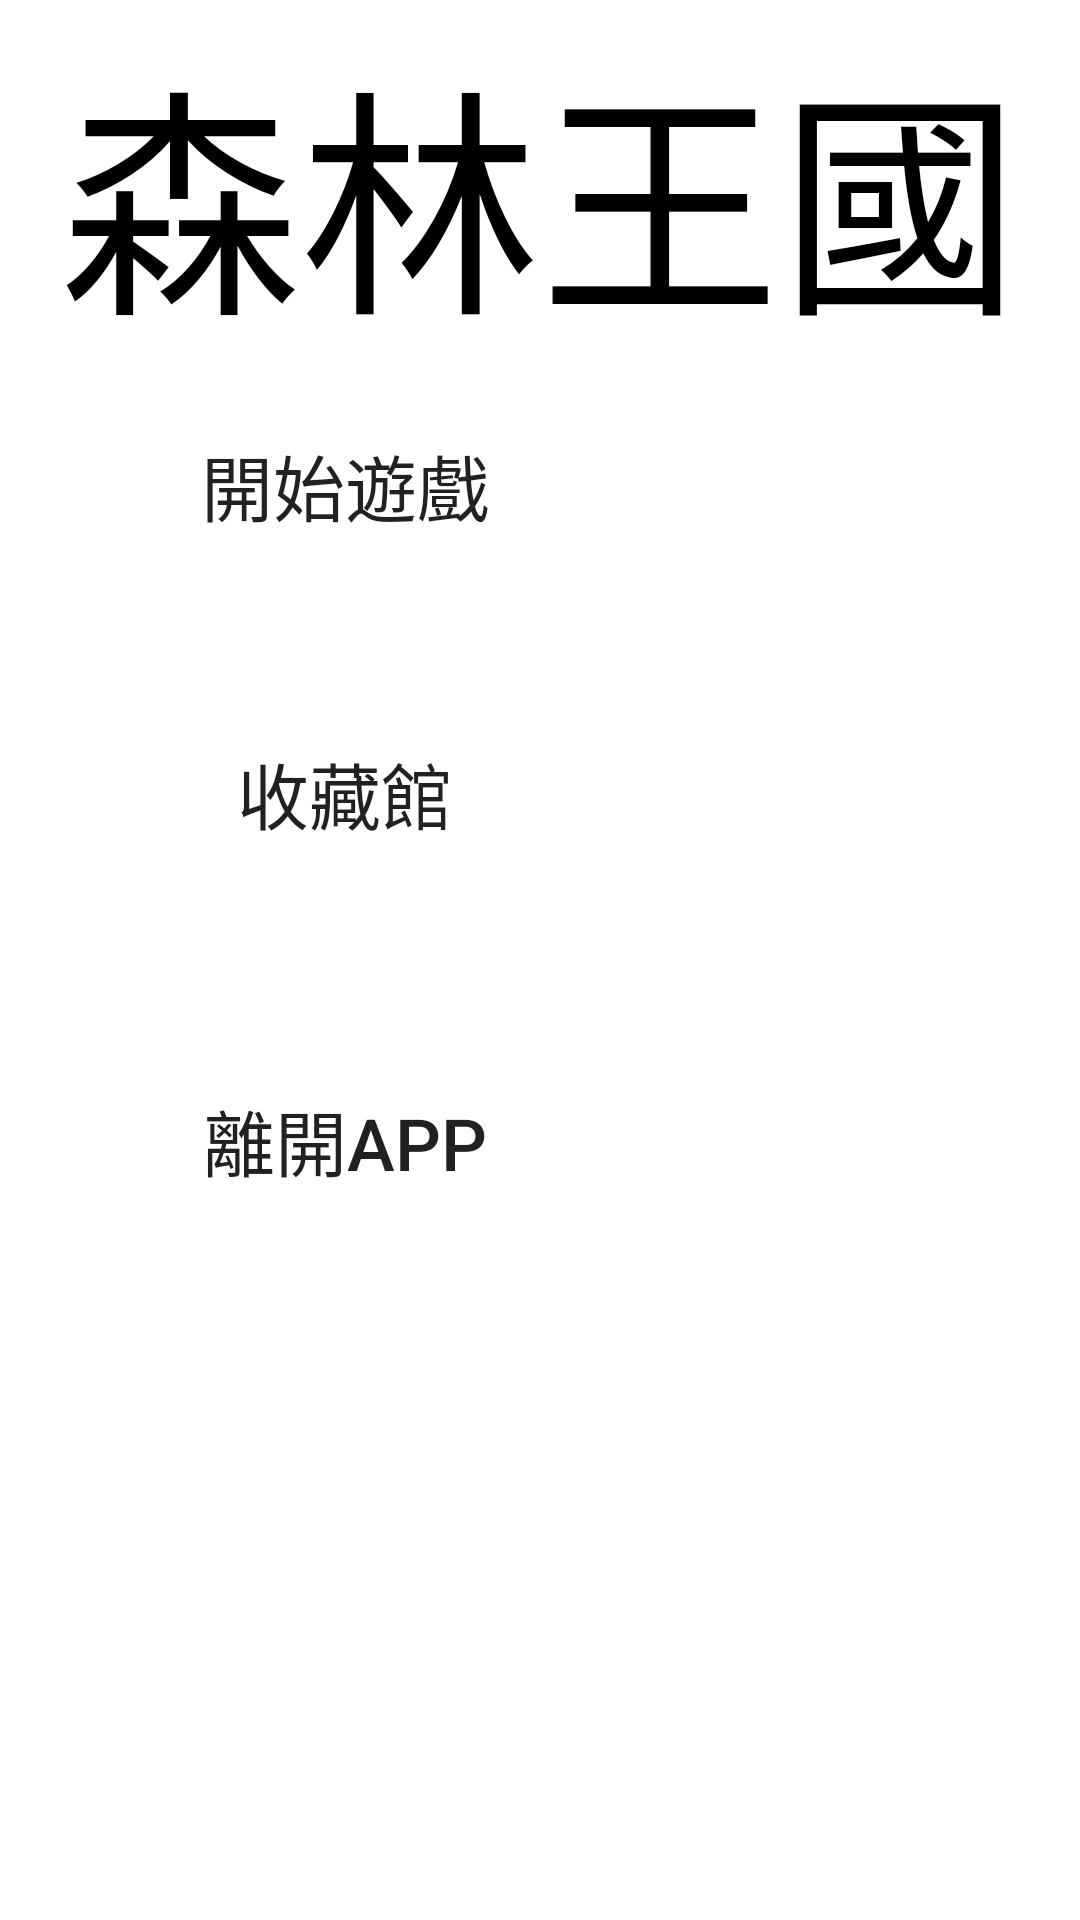

Produce the Android XML layout that renders to this screen, including the resource entries it uses.
<!-- AndroidManifest.xml: application theme Theme.Gesture -->
<!-- res/layout/activity_main.xml -->
<?xml version="1.0" encoding="utf-8"?>
<androidx.constraintlayout.widget.ConstraintLayout xmlns:android="http://schemas.android.com/apk/res/android"
    xmlns:app="http://schemas.android.com/apk/res-auto"
    xmlns:tools="http://schemas.android.com/tools"
    android:layout_width="match_parent"
    android:layout_height="match_parent"
    android:background="@drawable/main_background"
    tools:context=".MainActivity">


    <TextView
        android:id="@+id/txv"
        android:layout_width="wrap_content"
        android:layout_height="wrap_content"
        android:layout_gravity="center"
        android:gravity="center"
        android:text="森林王國"
        android:textColor="@color/black"
        android:textSize="80sp"
        app:layout_constraintBottom_toTopOf="@+id/guideline22"
        app:layout_constraintEnd_toEndOf="parent"
        app:layout_constraintStart_toStartOf="parent"
        app:layout_constraintTop_toTopOf="parent" />

    

    <Button
        android:id="@+id/btn_start"
        android:layout_width="0dp"
        android:layout_height="0dp"
        android:background="#00000000"
        android:scaleType="fitCenter"
        android:text="開始遊戲"
        android:textSize="24sp"
        app:layout_constraintBottom_toTopOf="@+id/guideline25"
        app:layout_constraintEnd_toStartOf="@+id/guideline28"
        app:layout_constraintStart_toStartOf="@+id/guideline18"
        app:layout_constraintTop_toTopOf="@+id/guideline22" />

    <Button
        android:id="@+id/btn_zoo"
        android:layout_width="0dp"
        android:layout_height="0dp"
        android:background="#00000000"
        android:scaleType="fitCenter"
        android:text="收藏館"
        android:textSize="24sp"
        app:layout_constraintBottom_toTopOf="@+id/guideline26"
        app:layout_constraintEnd_toStartOf="@+id/guideline28"
        app:layout_constraintStart_toStartOf="@+id/guideline18"
        app:layout_constraintTop_toTopOf="@+id/guideline23" />

    <Button
        android:id="@+id/btn_set"
        android:layout_width="0dp"
        android:layout_height="0dp"
        android:background="#00000000"
        android:scaleType="fitCenter"
        android:text="離開APP"
        android:textSize="24sp"
        app:layout_constraintBottom_toTopOf="@+id/guideline27"
        app:layout_constraintEnd_toStartOf="@+id/guideline28"
        app:layout_constraintStart_toStartOf="@+id/guideline18"
        app:layout_constraintTop_toTopOf="@+id/guideline24"
        app:srcCompat="@drawable/tit3" />

    <androidx.constraintlayout.widget.Guideline
        android:id="@+id/guideline18"
        android:layout_width="wrap_content"
        android:layout_height="wrap_content"
        android:orientation="vertical"
        app:layout_constraintGuide_percent="0.11" />

    <androidx.constraintlayout.widget.Guideline
        android:id="@+id/guideline22"
        android:layout_width="wrap_content"
        android:layout_height="wrap_content"
        android:orientation="horizontal"
        app:layout_constraintGuide_percent="0.19835842" />

    <androidx.constraintlayout.widget.Guideline
        android:id="@+id/guideline23"
        android:layout_width="wrap_content"
        android:layout_height="wrap_content"
        android:orientation="horizontal"
        app:layout_constraintGuide_percent="0.35841313" />

    <androidx.constraintlayout.widget.Guideline
        android:id="@+id/guideline24"
        android:layout_width="wrap_content"
        android:layout_height="wrap_content"
        android:orientation="horizontal"
        app:layout_constraintGuide_percent="0.5389877" />

    <androidx.constraintlayout.widget.Guideline
        android:id="@+id/guideline25"
        android:layout_width="wrap_content"
        android:layout_height="wrap_content"
        android:orientation="horizontal"
        app:layout_constraintGuide_percent="0.30642954" />

    <androidx.constraintlayout.widget.Guideline
        android:id="@+id/guideline26"
        android:layout_width="wrap_content"
        android:layout_height="wrap_content"
        android:orientation="horizontal"
        app:layout_constraintGuide_percent="0.46785226" />

    <androidx.constraintlayout.widget.Guideline
        android:id="@+id/guideline27"
        android:layout_width="wrap_content"
        android:layout_height="wrap_content"
        android:orientation="horizontal"
        app:layout_constraintGuide_percent="0.64842683" />

    <androidx.constraintlayout.widget.Guideline
        android:id="@+id/guideline28"
        android:layout_width="wrap_content"
        android:layout_height="wrap_content"
        android:orientation="vertical"
        app:layout_constraintGuide_percent="0.53" />


</androidx.constraintlayout.widget.ConstraintLayout>
<!-- resources referenced by this layout -->
<resources>
  <style name="Theme.Gesture" parent="Theme.MaterialComponents.DayNight.NoActionBar">
          
          <item name="colorPrimary">@color/purple_500</item>
          <item name="colorPrimaryVariant">@color/purple_700</item>
          <item name="colorOnPrimary">@color/white</item>
          
          <item name="colorSecondary">@color/teal_200</item>
          <item name="colorSecondaryVariant">@color/teal_700</item>
          <item name="colorOnSecondary">@color/black</item>
          
          <item name="android:statusBarColor" tools:targetApi="l">?attr/colorPrimaryVariant</item>
          
      </style>
  <!-- not gathered from this repository: default colours our renderer supplied (Android Studio template values) -->
  <color name="purple_500">#FF6200EE</color>
  <color name="purple_700">#FF3700B3</color>
  <color name="teal_200">#FF03DAC5</color>
  <color name="teal_700">#FF018786</color>
  <color name="black">#FF000000</color>
  <color name="white">#FFFFFFFF</color>
</resources>
